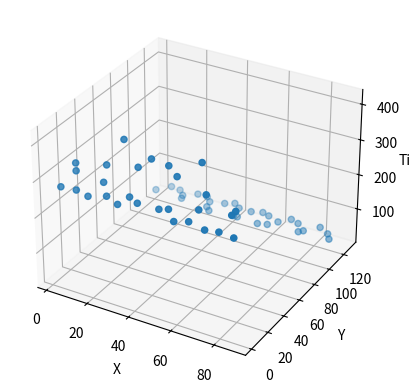

The script that saved this image: (Note: this script raises an exception after producing the figure.)
# -*- coding: utf-8 -*-
"""
Realistic Data Simulator v1.0.1
[redacted]
Created on Thurs Jan 26 2023
"""
# N.B. This is the same function as V2, however the time axis is now defined in set 35ps blocks (time res of TORCH)
# The detector also has a standard deviation of 70ps on the time axis.
# 
# THIS PRODUCES A SET TIME DIMENSION that can PRODUCE ERROR (very low prob)

#%% - Dependencies
import numpy as np
import matplotlib.pyplot as plt
import random

resolution = 35E-12
std = 70E-12

#%% - Function
def realistic_data_generator(signal_points, detector_pixel_dimensions=(88,128), hit_point=1.5, ideal=1, debug_image_generator=0):
    '''
    Inputs:
    signal_points = number of points the hit produces (average 30 for realistic photon), N.B. these may not be at critical angle to 60 is maximum number
    noise_points = number of noise points
    detector_pixel_dimensions = pixel dimensions of the detector, x,y in a tuple (88x128)
    time_resoloution = number of discrete points the time dimension is sampled in
    hit_point = The point on the detector the particle makes impact. May be able to make this 2D later (x,y)
    ideal = [default=1] XXXXXXXXXXXXXXXXXXXXX
    debug_image_generator = [default=0] set to 1 to plot the output of this simulator (for debugging purposes)
    
    Returns:
    x_pixel = list of signal x coordinates 
    x_noise = list of noise x coordinates  
    y_pixel = list of signal y coordinates  
    y_noise = list of noise y coordinates  
    z_pixel = list of signal z coordinates  
    z_noise = list of noise z coordinates  
    num_of_signal_points = True number of signal points in the output (as some photons will have left due to passing the critical angle and exiting the block). Could be used to measure error or for the loss function
    '''
    #Width of Quartz Block in meters (x dimension)
    Quartz_width = 0.4

    #Half Width of Quartz Block in meters (x dimension) - BEWARE THIS IS HALF WIDTH, TRUE WIDTH GOES FROM -reflect_x to reflect_x
    reflect_x = Quartz_width/2

    #Creates ideal linearly spaced x data #Uniform points to see the pattern
    min_num = -np.pi
    max_num = np.pi
    linear_x_points = np.linspace(min_num, max_num, signal_points)

    #Creates more realistic randomly spaced x data  #random numbers that are more accurate to data
    random_x_points = [random.uniform(-2 * np.pi, 2 * np.pi) for _ in range(signal_points)]

    #Ideal or random? 1 if want ideal or 0 if want random #Here can set to either random numbers or to linear_x_points depending on what you want
    if ideal == 1:
        x = linear_x_points
    elif ideal == 0:
        x = random_x_points

    #Takes x range (either uniform (ideal) or random) and creates the reflections
    x_reflect_points = []
    for i in x:
        while i < -reflect_x or i > reflect_x:
            if i < -reflect_x:
                i = -i - 2 * reflect_x
            elif i > reflect_x:
                i = -i + 2 * reflect_x
        x_reflect_points.append(i)              # this has been checked and works


    #Calulates corresponding y parabola points for each x
    y_points = []
    y_points = [np.cos(i) for i in x]

    # join these x reflected x and parabola y points into one list
    conjoined = list(zip(x_reflect_points, y_points))

    # critical angle quarts in radians
    q_crit = 40.49 * np.pi / 180

    # filter list to remove those that arent at critical angle ## FIRST LESS THAN AS COS(PI - Q_CRIT) IS -VE NUMBER 
    angle_filter = [i for i in conjoined if np.cos((np.pi/2) + q_crit) > i[1] or i[1] > np.cos((np.pi/2) - q_crit)] # filters out points less than critical angle

    # ADDING TIME AXIS

    # length of the quartz screen in m
    quartz_length = 1.6     

    # Speed of the cherenkov radiation in m, need to add n for quartz
    particle_speed = 3E8
    
    # max time particle could take. This allows us to set the max z axis for the noise to take.
    t_max = (((2*quartz_length) / np.cos((np.pi/2)-q_crit)) / particle_speed) + std * 20     # This last adds well in excess of std to make sure likelihood of points below is minimal
    # the resolution in the time axis is 35ps. then assign from there (this is probs better)

    time = []
    # for each of the allowed cherenkov particles
    for i in angle_filter:

        # if it moves straight towards the detector
        if i[1] > 0:
            # this is just time = dist / speed formula. dist / cos(angle) is true distance
            time.append((hit_point / i[1]) / particle_speed )

        # if it moves away from the detector and gets reflected back up
        elif i[1] < 0:
            # goes down and back up
            time.append(((2 * quartz_length - hit_point) / abs(i[1])) / particle_speed)

    # this is list of x at idx [0][0], y at [0][1] and z (time) at [1]
    final = list(zip(angle_filter, time))     # This is list of ((x,y), time) - dont ask me why, its annoying

    # create bins
    # x axis is between the reflectors, and the pixels of the x axis are the first dim of the input dim
    x_idxs = np.digitize([i[0][0] for i in final],np.linspace(-reflect_x, reflect_x, detector_pixel_dimensions[0])) #takes x points, then bins, returns indices

    y_idxs = np.digitize([i[0][1] for i in final],np.linspace(-1, 1, detector_pixel_dimensions[1]))

    # z needs std dev in time added. This is added after the pattern is set:
    z_idxs = [np.random.normal(i[1], std)//resolution for i in final] # i[1] add std to time then give z pixel with //resolution
    z_orig = [i[1]//resolution for i in final]          # This is here for z_pixel

    # the z indeces above can in rare cases have values below 0. This is added onto z_pixel to negate this
    # all of the above are 1 too few as they go from 0 to 87 index. We want 1 to 88 so.
    x_pixel = [i+1 for i in x_idxs]
    y_pixel = [i+1 for i in y_idxs]
    z_pixel = [i+1 - min(z_idxs) + min(z_orig) for i in z_idxs]

    # Changing position:
    # Convert all to numpy arrays to make more maleable and also to flatten later:
    x_pixel = np.array(x_pixel)
    y_pixel = np.array(y_pixel)
    z_pixel = np.array(z_pixel)

    # shift them all:
    # x_shift = x_pixel + np.random.randint()


    #Generates the random noise points (tmax//resolution sets the max pixels in the z axis)
    # x_noise = [random.randint(1, detector_pixel_dimensions[0]) for _ in range(noise_points)]
    # y_noise = [random.randint(1, detector_pixel_dimensions[1]) for _ in range(noise_points)]
    # z_noise = [random.randint(0, t_max//resolution) for _ in range(noise_points)]


    
    #Plots the figure if user requests debugging
    # N.B time dimensiton is in pixels. x 3E-12 to get time value.
    if debug_image_generator == 1:
        
        fig = plt.figure()
        ax = fig.add_subplot(projection='3d')

        ax.scatter(x_pixel, y_pixel, z_pixel)
        # ax.scatter(x_noise, y_noise, z_noise)
        ax.set_xlabel('X')
        ax.set_ylabel('Y')
        ax.set_zlabel('Time')

        plt.show()

    #Determines number of signal points in the output, as some photons will have left due to passing the critical angle and exiting the block
    num_of_signal_points = int(np.shape(x_pixel)[0])
    
    #Outputs to return to main dataset generator script
    return(x_pixel, y_pixel, z_pixel, num_of_signal_points)

#%% - Testing Driver
#Uncomment line below for testing, make sure to comment out when done to stop it creating plots when dataset generator is running
a = realistic_data_generator(signal_points=100, detector_pixel_dimensions=(88,128), hit_point=0.3, ideal=1, debug_image_generator=1)
print(np.shape(a))